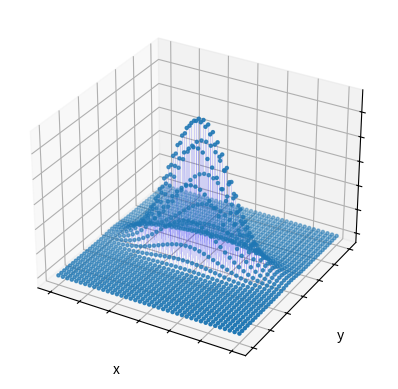

Recreate this plot in Python. (Note: this script raises an exception after producing the figure.)
#!/usr/bin/python3

import numpy as np
import matplotlib.pyplot as plt
from mpl_toolkits.mplot3d import Axes3D
from scipy.stats import multivariate_normal

# Define mean vector and covariance matrix
mean = [0, 0]
cov = [[4, 0], [0, 0.5]]

# Create a grid of x and y values
x, y = np.meshgrid(np.linspace(-6, 6, 40), np.linspace(-6, 6, 40))
pos = np.empty(x.shape + (2,))
pos[:, :, 0] = x
pos[:, :, 1] = y

# Compute the PDF at each point on the grid
rv = multivariate_normal(mean, cov)
z = rv.pdf(pos)

# Convert the grid points and PDF values to 1D arrays
x = x.flatten()
y = y.flatten()
z = z.flatten()

# Create a 3D plot
fig = plt.figure()
ax = fig.add_subplot(111, projection='3d')
ax.scatter(x, y, z, marker=".")

# Plot vertical lines connecting z points with x, y plane
for i in range(len(x)):
    ax.plot([x[i], x[i]], [y[i], y[i]], [0, z[i]], color='blue', linewidth=0.1)

# Set the viewing angle
ax.view_init(elev=30, azim=120)

# Remove the axis labels
ax.set_xticklabels([])
ax.set_yticklabels([])
ax.set_zticklabels([])


# Set the axis labels and title
ax.set_xlabel('x')
ax.set_ylabel('y')
ax.set_zlabel('PDF')
#ax.set_title('2D Gaussian Distribution')

#plt.show()
plt.savefig('../images/elip.png', dpi=200, format='png', transparent=True)
